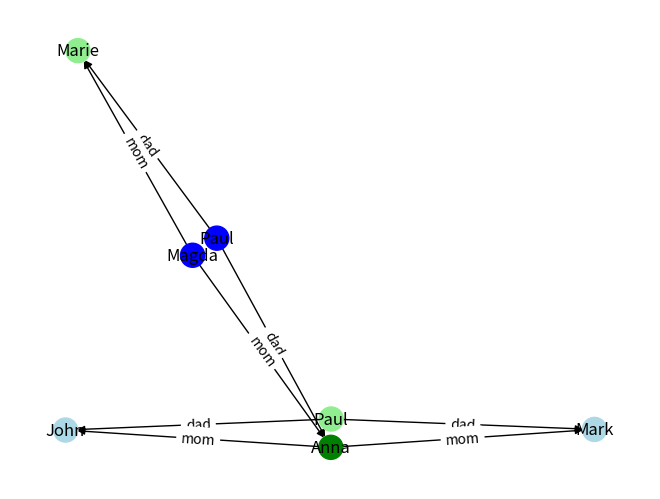

Write Python code to recreate this figure.
import matplotlib.pyplot as plt
import networkx as nx

def view_graph(graph, node_labels, edge_labels):
    '''
        Plots the graph
    '''
    pos = nx.spring_layout(graph)
    nx.draw(graph, pos, node_color=color_map)
    nx.draw_networkx_labels(graph, pos, labels=node_labels)
    nx.draw_networkx_edge_labels(graph, pos, edge_labels=edge_labels)
    plt.axis('off')
    plt.show()

index_to_name = {1: "Paul", 2: "Magda", 3: "Paul", 4: "Anna", 5: "Marie", 6: "John", 7: "Mark"}
color_map2 = {1: "blue", 2: "green", 3: "blue", 4: "lightgreen", 5: "lightgreen", 6: "lightblue", 7: "lightblue"}
color_map = ["blue", "green", "blue", "lightgreen", "lightgreen", "lightblue", "lightblue"]

relation = {}
relation[(1, 4)] = "dad"
relation[(2, 4)] = "mom"
relation[(1, 5)] = "dad"
relation[(2, 5)] = "mom"
relation[(3, 6)] = "dad"
relation[(4, 6)] = "mom"
relation[(3, 7)] = "dad"
relation[(4, 7)] = "mom"

g = nx.from_edgelist(relation, nx.DiGraph())

view_graph(g, index_to_name, relation)
